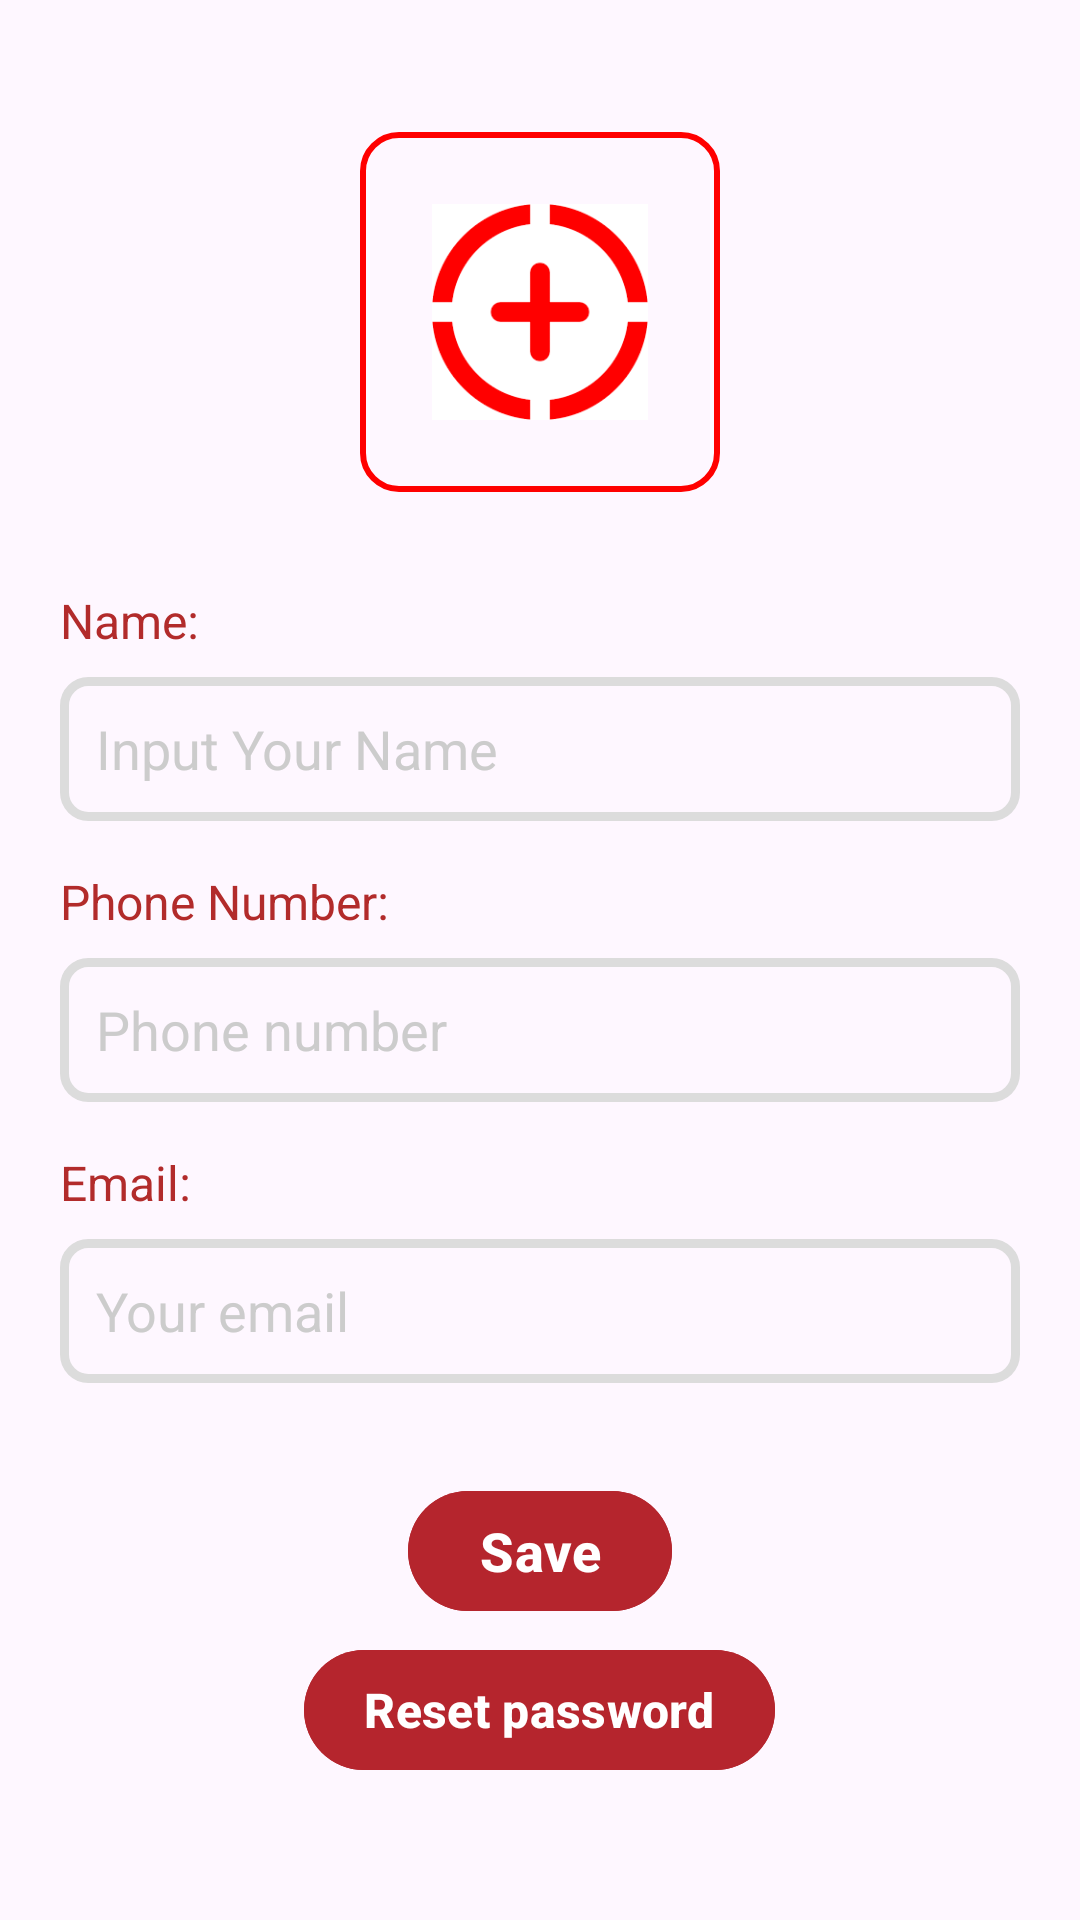

Write the Android layout XML for this screen, with the resource values it uses.
<!-- AndroidManifest.xml: application theme Theme.TestFeatureOfQikSafe -->
<!-- res/layout/fragment_edit_profile.xml -->
<?xml version="1.0" encoding="utf-8"?>
<FrameLayout xmlns:android="http://schemas.android.com/apk/res/android"
    xmlns:tools="http://schemas.android.com/tools"
    android:layout_width="match_parent"
    android:layout_height="match_parent"
    tools:context=".ui.fragment.EditProfileFragment">

    <LinearLayout
        android:layout_width="match_parent"
        android:layout_height="wrap_content"
        android:gravity="center_horizontal"
        android:orientation="vertical"
        android:padding="20dp">

        
        <FrameLayout
            android:layout_width="120dp"
            android:layout_height="120dp"
            android:layout_marginTop="24dp"
            android:layout_marginBottom="32dp"
            android:background="@drawable/border_red_rounded_black"
            android:foregroundGravity="center">

            <ImageView
                android:id="@+id/img_add_photo"
                android:layout_width="match_parent"
                android:layout_height="match_parent"
                android:padding="24dp"
                android:scaleType="centerInside"
                android:src="@drawable/adding" />
        </FrameLayout>

        
        <TextView
            android:layout_width="match_parent"
            android:layout_height="wrap_content"
            android:layout_marginBottom="8dp"
            android:gravity="start"
            android:text="Name:"
            android:textColor="#B22B2B"
            android:textSize="16sp" />

        
        <EditText
            android:id="@+id/editName"
            android:layout_width="match_parent"
            android:layout_height="48dp"
            android:layout_marginBottom="16dp"
            android:background="@drawable/border_black"
            android:hint="Input Your Name"
            android:inputType="textPersonName"
            android:padding="12dp"
            android:textColor="#000000"
            android:textColorHint="#CCCCCC" />

        
        <TextView
            android:layout_width="match_parent"
            android:layout_height="wrap_content"
            android:layout_marginBottom="8dp"
            android:text="Phone Number:"
            android:textColor="#B22B2B"
            android:textSize="16sp" />

        
        <EditText
            android:id="@+id/editPhone"
            android:layout_width="match_parent"
            android:layout_height="48dp"
            android:layout_marginBottom="16dp"
            android:background="@drawable/border_black"
            android:hint="Phone number"
            android:inputType="phone"
            android:padding="12dp"
            android:textColor="#000000"
            android:textColorHint="#CCCCCC" />

        
        <TextView
            android:layout_width="match_parent"
            android:layout_height="wrap_content"
            android:layout_marginBottom="8dp"
            android:text="Email:"
            android:textColor="#B22B2B"

            android:textSize="16sp" />

        
        <EditText
            android:id="@+id/editEmail"
            android:layout_width="match_parent"
            android:layout_height="48dp"
            android:layout_marginBottom="32dp"
            android:background="@drawable/border_black"
            android:hint="Your email"
            android:inputType="textEmailAddress"
            android:padding="12dp"
            android:textColor="#000000"
            android:textColorHint="#CCCCCC" />

        
        <Button
            android:id="@+id/btn_save"
            android:layout_width="wrap_content"
            android:layout_height="wrap_content"
            android:layout_marginBottom="5dp"
            android:backgroundTint="@color/primary"
            android:elevation="4dp"
            android:text="Save"
            android:textAllCaps="false"
            android:textColor="@color/white"
            android:paddingStart="20dp"
            android:paddingEnd="20dp"
            android:textSize="18sp"
            android:textStyle="bold" />

        
        <Button
            android:id="@+id/btn_reset_password"
            android:layout_width="wrap_content"
            android:layout_height="wrap_content"
            android:backgroundTint="@color/primary"
            android:elevation="4dp"
            android:text="Reset password"
            android:textAllCaps="false"
            android:textColor="@color/white"
            android:paddingStart="20dp"
            android:paddingEnd="20dp"
            android:textSize="16sp"
            android:textStyle="bold" />

    </LinearLayout>

</FrameLayout>
<!-- resources referenced by this layout -->
<resources>
  <color name="primary">#B5252D</color>
  <color name="white">#FFFFFFFF</color>
  <!-- drawable adding: png bitmap (drawable, 2550 bytes) -->
  <!-- drawable border_black (drawable) -->
  <?xml version="1.0" encoding="utf-8"?>
  <shape xmlns:android="http://schemas.android.com/apk/res/android" android:shape="rectangle">
      
      <solid android:color="@android:color/transparent" />
  
      
      <stroke
          android:width="3dp"
          android:color="#DCDCDC" />
  
      
      <corners android:radius="8dp" />
  </shape>
  <!-- drawable border_red_rounded_black (drawable) -->
  <?xml version="1.0" encoding="utf-8"?>
  <shape xmlns:android="http://schemas.android.com/apk/res/android"
      android:shape="rectangle">
  
      
      <solid android:color="@android:color/transparent" />
  
      
      <stroke
          android:width="2dp"
          android:color="#FF0000" />  
  
      
      <corners android:radius="12dp" />
  
  </shape>
  <style name="Theme.TestFeatureOfQikSafe" parent="Base.Theme.TestFeatureOfQikSafe" />
  <style name="Base.Theme.TestFeatureOfQikSafe" parent="Theme.Material3.DayNight.NoActionBar">
          <item name="colorControlNormal">@color/primary</item>
          <item name="colorPrimary">@color/primary</item>
      </style>
</resources>
